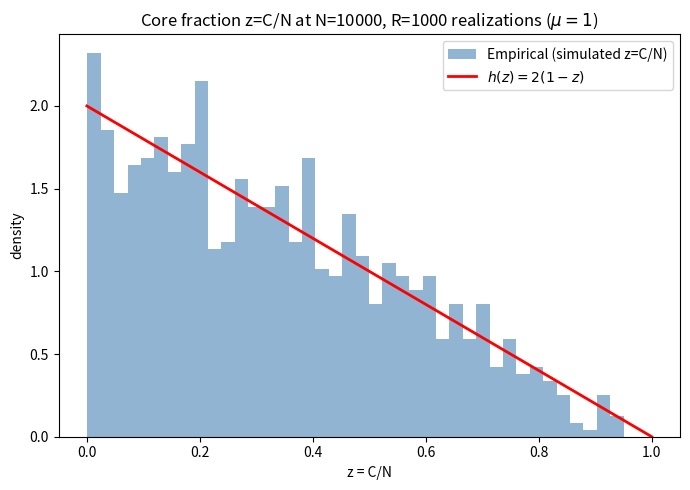

Recreate this plot in Python.
import numpy as np                            # numerical arrays and vectorized math
import matplotlib.pyplot as plt                # plotting

rng = np.random.default_rng()  # real entropy-seeded generator

mu = 1.0                                       # redirection parameter (marginal case)
N_max = 10**4                                  # simulate the process out to this many nodes
R = 10**3                                      # number of independent realizations run in parallel

# C(3) = 1 for every realization
C = np.ones(R, dtype=np.int64)                 # length-R array: current core count for each realization, starting at C(3)=1

# Step from N=3 up to N=N_max-1, updating C(N+1) from C(N).
# At each step, draw ONE length-R Bernoulli vector (vectorized across realizations).
for N in range(3, N_max):                      # loop over each step of network growth (one loop, not nested over realizations)
    p = mu * C / N                      # length-R vector of success probabilities   # per-realization growth probability, since C differs across realizations
    U = rng.random(R)                   # single length-R uniform draw               # one uniform draw per realization, all at once
    C += (U < p).astype(np.int64)       # increment where the Bernoulli succeeded    # add 1 to C wherever the Bernoulli trial succeeded, leave others unchanged

# Now C holds C(N_max) for each of the R realizations
z = C / N_max                                  # convert each realization's final core count into a core fraction

empirical_mean = z.mean()                       # sample mean of z across the R realizations
empirical_sd = z.std()                          # sample standard deviation of z across the R realizations
empirical_cv = empirical_sd / empirical_mean     # empirical coefficient of variation (SD/mean)

theory_mean = 1/3                               # exact mean of the limiting density h(z)=2(1-z)
theory_cv = 1/np.sqrt(2)                        # exact coefficient of variation of h(z)=2(1-z)

print(f"Empirical mean of z       = {empirical_mean:.5f}")     # print measured mean
print(f"Theoretical mean (1/3)    = {theory_mean:.5f}")        # print exact mean for comparison
print()
print(f"Empirical SD/mean (CV)    = {empirical_cv:.5f}")        # print measured CV
print(f"Theoretical SD/mean (CV)  = {theory_cv:.5f}")           # print exact CV for comparison
print()
print(f"Smallest core size seen (min C at N={N_max}) = {C.min()}")   # smallest final core count across all realizations
print(f"Largest core size seen  (max C at N={N_max}) = {C.max()}")   # largest final core count across all realizations

# --- Plot ---
fig, ax = plt.subplots(figsize=(7, 5))          # create a single figure/axes pair
ax.hist(z, bins=40, density=True, alpha=0.6, color='steelblue', label='Empirical (simulated z=C/N)')  # normalized histogram of the R final z values

z_grid = np.linspace(0, 1, 500)                 # fine grid of z values for plotting the true density curve
h_vals = 2 * (1 - z_grid)                       # evaluate the true limiting density h(z)=2(1-z) on the grid
ax.plot(z_grid, h_vals, 'r-', lw=2, label=r'$h(z)=2(1-z)$')   # overlay the true density in red

ax.set_xlabel('z = C/N')                        # x-axis label
ax.set_ylabel('density')                        # y-axis label
ax.set_title(f'Core fraction z=C/N at N={N_max}, R={R} realizations ($\\mu=1$)')   # plot title with parameters
ax.legend()                                     # show the legend (histogram vs curve)

plt.tight_layout()                              # adjust spacing so labels/titles don't overlap
plt.show()                                      # render the figure to screen
